3-way image classification set "cnn" from GitHub (mustafaakbaba/ME536_Project); label vocabulary: duck, e-puck robot, paper ship.

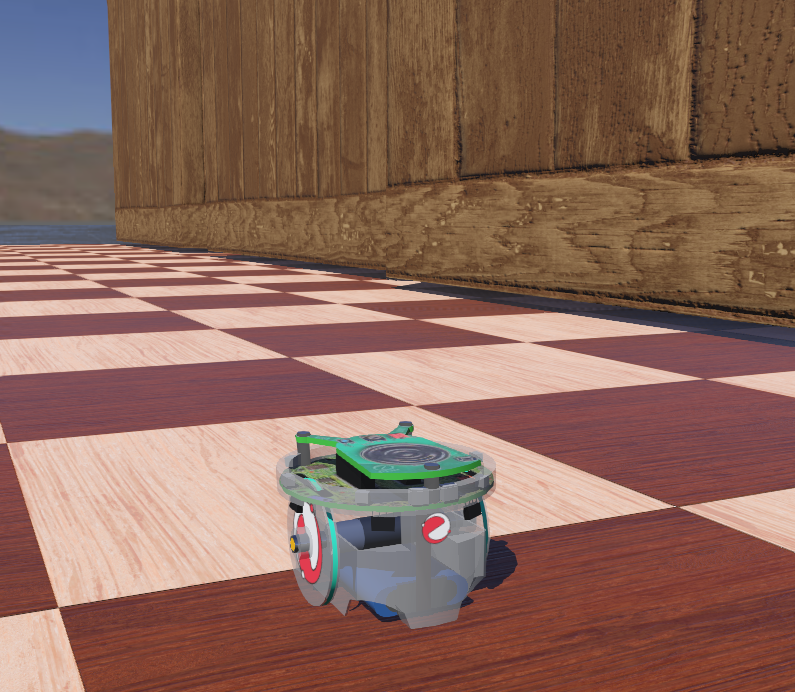
Label: e-puck robot

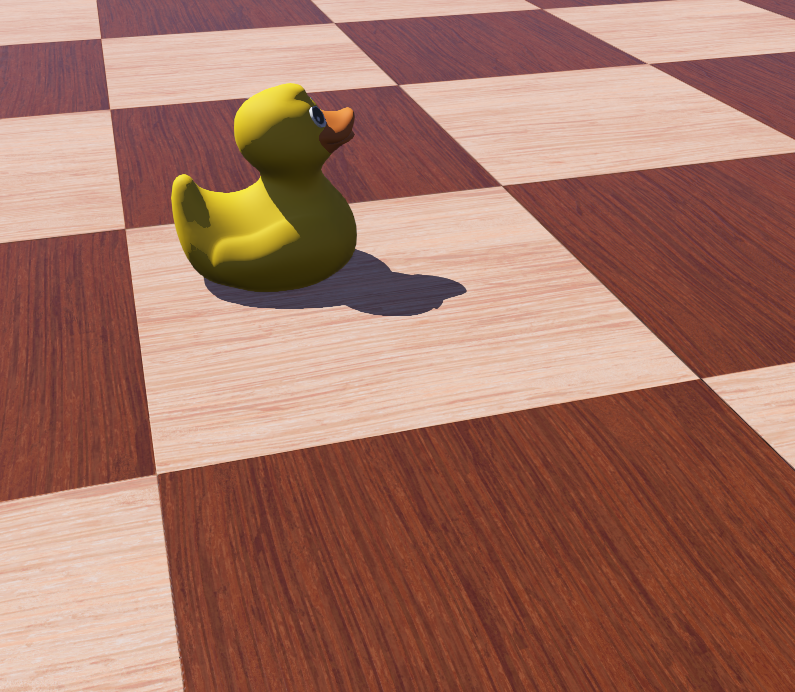
Label: duck

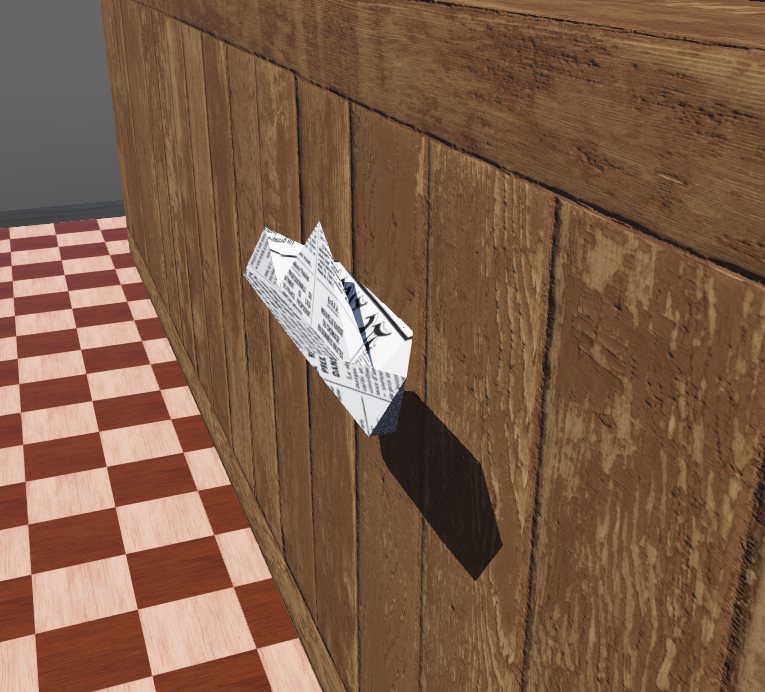
Label: paper ship

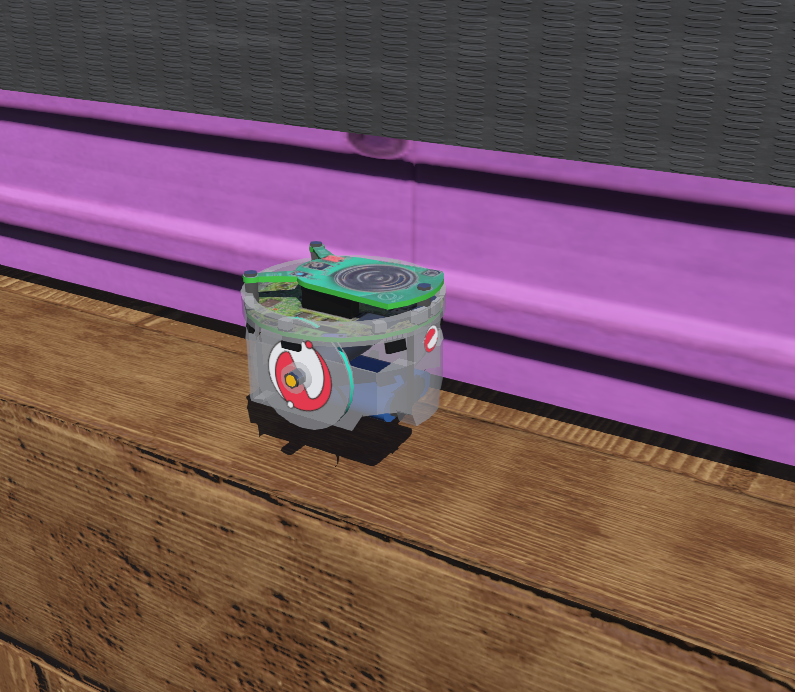
Label: e-puck robot

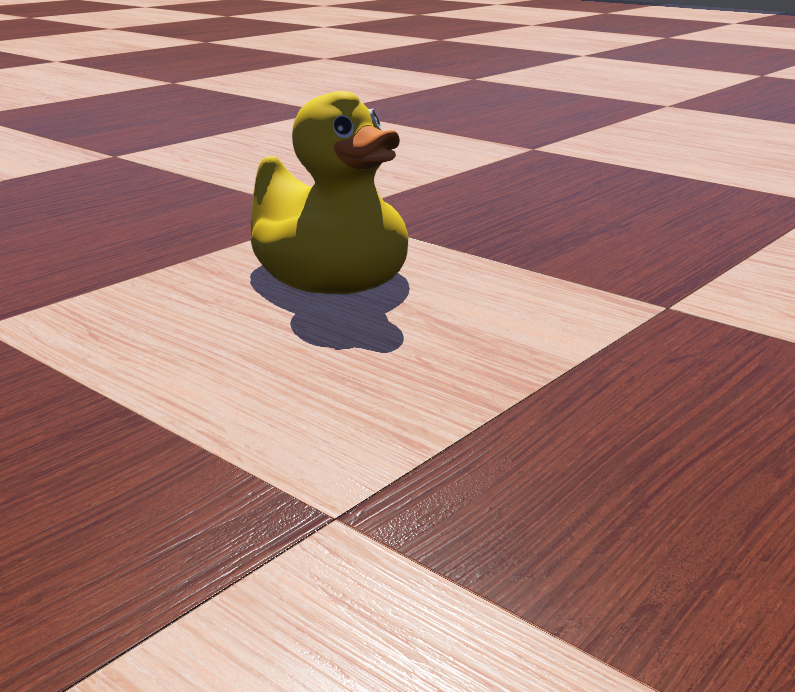
Label: duck

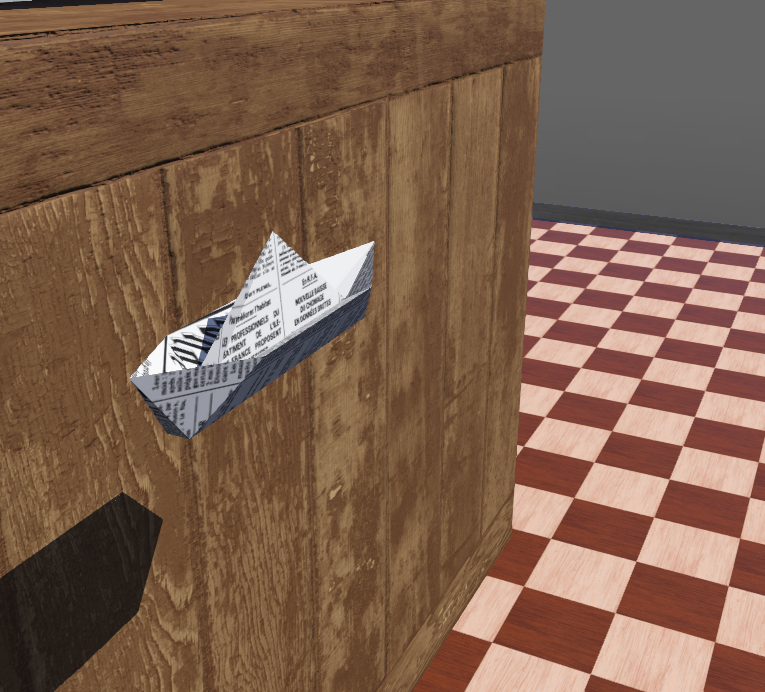
Label: paper ship
